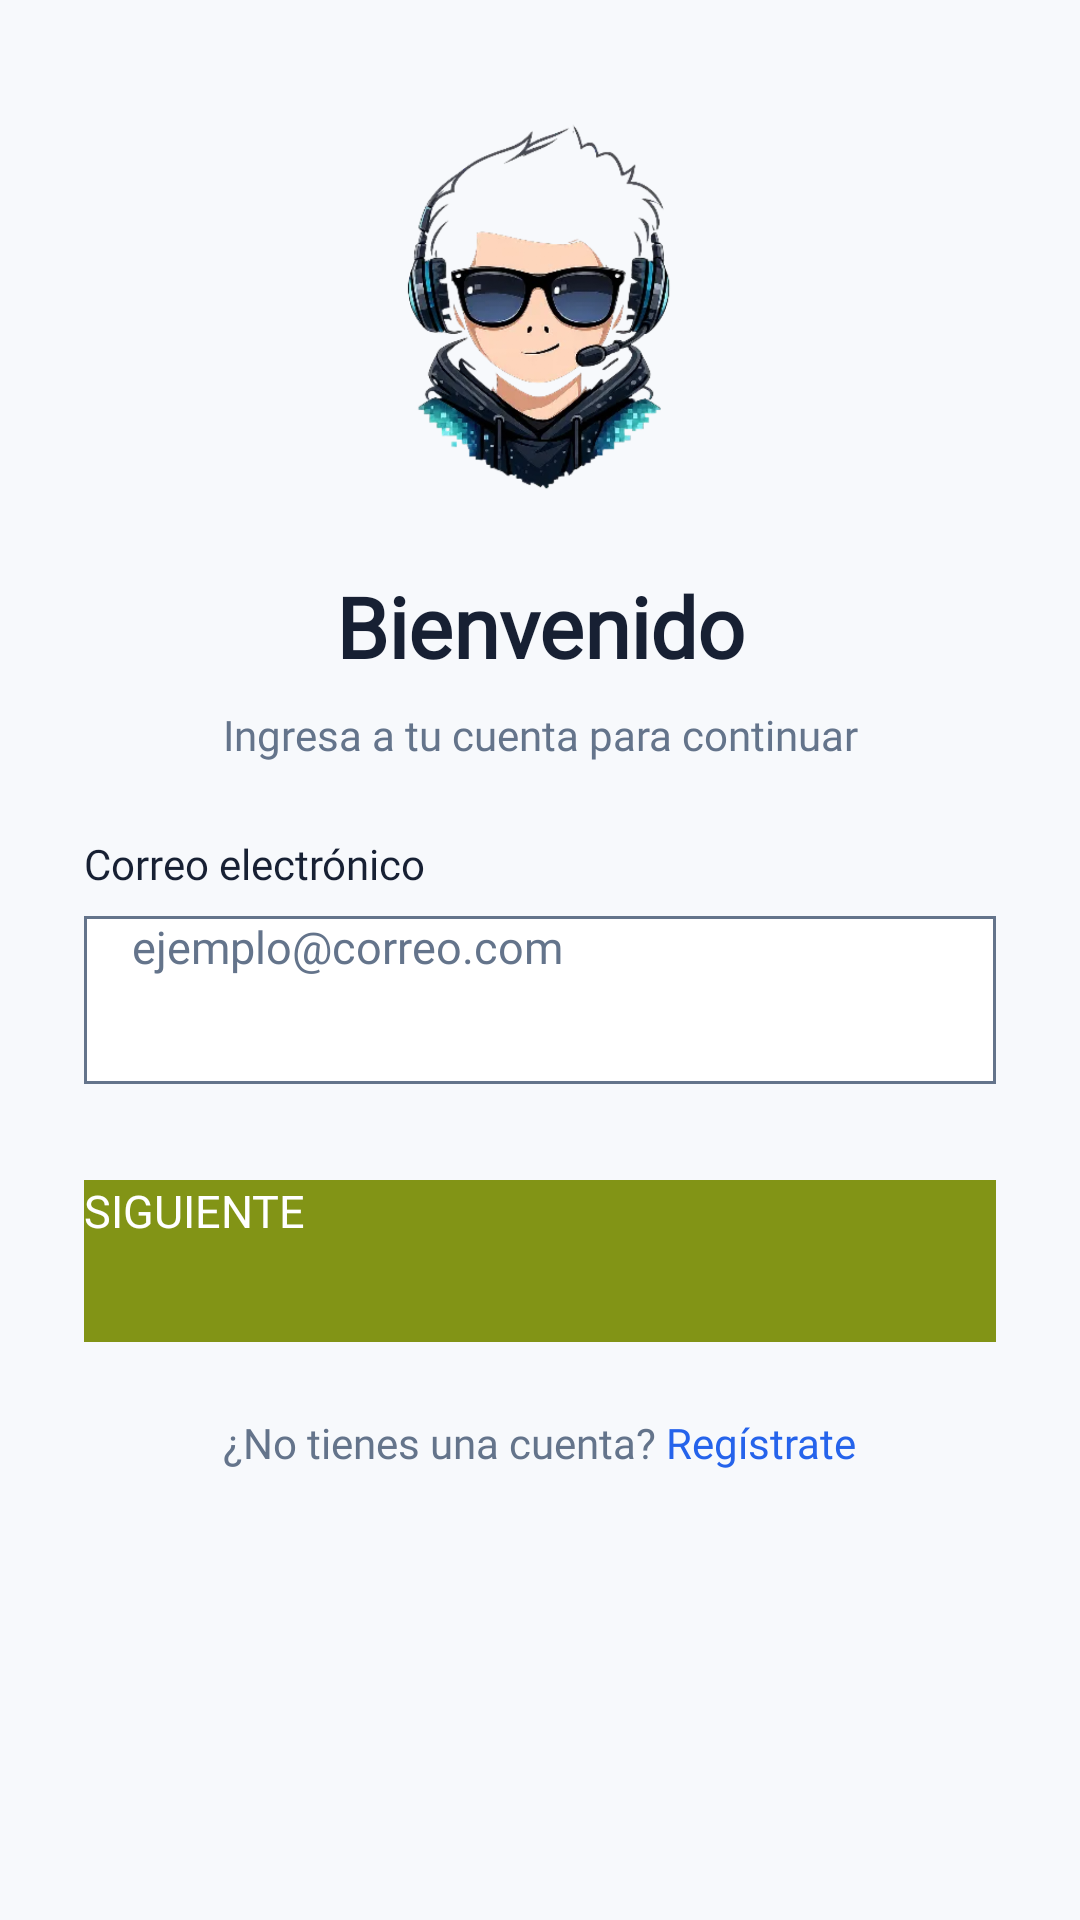

Android layout source for this screen:
<!-- AndroidManifest.xml: application theme Theme.AppIoT -->
<!-- res/layout/activity_login.xml -->
<?xml version="1.0" encoding="utf-8"?>

<ScrollView
    xmlns:android="http://schemas.android.com/apk/res/android"
    xmlns:app="http://schemas.android.com/apk/res-auto"
    android:layout_width="match_parent"
    android:layout_height="match_parent"
    android:background="@color/app_background"
    android:fillViewport="true"
    android:fitsSystemWindows="true">

    <LinearLayout
        android:layout_width="match_parent"
        android:layout_height="wrap_content"
        android:layout_gravity="center"
        android:gravity="center_horizontal"
        android:orientation="vertical"
        android:paddingStart="28dp"
        android:paddingEnd="28dp"
        android:paddingTop="28dp"
        android:paddingBottom="48dp">

        <ImageView
            android:id="@+id/ivLoginLogo"
            android:layout_width="190dp"
            android:layout_height="150dp"
            android:contentDescription="Logotipo SYNTRA"
            android:src="@drawable/logo"
            android:scaleType="fitCenter" />

        <TextView
            android:id="@+id/tvMainTitle"
            android:layout_width="match_parent"
            android:layout_height="wrap_content"
            android:layout_marginTop="12dp"
            android:fontFamily="@font/outfit_bold"
            android:text="Bienvenido"
            android:textAlignment="center"
            android:textColor="@color/text_primary"
            android:textSize="28sp"
            android:textStyle="bold" />

        <TextView
            android:id="@+id/tvStepDescription"
            android:layout_width="match_parent"
            android:layout_height="wrap_content"
            android:layout_marginTop="8dp"
            android:layout_marginBottom="24dp"
            android:fontFamily="@font/outfit_regular"
            android:text="Ingresa a tu cuenta para continuar"
            android:textAlignment="center"
            android:textColor="@color/text_secondary"
            android:textSize="14sp" />

        <LinearLayout
            android:id="@+id/layoutStep1"
            android:layout_width="match_parent"
            android:layout_height="wrap_content"
            android:orientation="vertical"
            android:visibility="visible">

            <TextView
                android:layout_width="match_parent"
                android:layout_height="wrap_content"
                android:fontFamily="@font/outfit_semibold"
                android:text="Correo electrónico"
                android:textColor="@color/text_primary"
                android:textSize="14sp" />

            <EditText
                android:id="@+id/etEmail"
                android:layout_width="match_parent"
                android:layout_height="56dp"
                android:layout_marginTop="8dp"
                android:layout_marginBottom="16dp"
                android:autofillHints="emailAddress"
                android:background="@drawable/bg_input"
                android:fontFamily="@font/outfit_medium"
                android:hint="ejemplo@correo.com"
                android:inputType="textEmailAddress"
                android:paddingStart="16dp"
                android:paddingEnd="16dp"
                android:textColor="@color/text_primary"
                android:textColorHint="@color/text_secondary"
                android:textSize="15sp" />
        </LinearLayout>

        <LinearLayout
            android:id="@+id/layoutStep2"
            android:layout_width="match_parent"
            android:layout_height="wrap_content"
            android:orientation="vertical"
            android:visibility="gone">

            <TextView
                android:layout_width="match_parent"
                android:layout_height="wrap_content"
                android:fontFamily="@font/outfit_semibold"
                android:text="Contraseña"
                android:textColor="@color/text_primary"
                android:textSize="14sp" />

            <EditText
                android:id="@+id/etPassword"
                android:layout_width="match_parent"
                android:layout_height="56dp"
                android:layout_marginTop="8dp"
                android:layout_marginBottom="12dp"
                android:autofillHints="password"
                android:background="@drawable/bg_input"
                android:fontFamily="@font/outfit_medium"
                android:hint="Ingresa tu contraseña"
                android:inputType="textPassword"
                android:paddingStart="16dp"
                android:paddingEnd="16dp"
                android:textColor="@color/text_primary"
                android:textColorHint="@color/text_secondary"
                android:textSize="15sp" />

            <TextView
                android:id="@+id/tvForgotPassword"
                android:layout_width="match_parent"
                android:layout_height="wrap_content"
                android:fontFamily="@font/outfit_semibold"
                android:gravity="end"
                android:padding="8dp"
                android:text="¿Olvidaste tu contraseña?"
                android:textColor="@color/primary"
                android:textSize="13sp" />
        </LinearLayout>

        <androidx.appcompat.widget.AppCompatButton
            android:id="@+id/btnLoginAction"
            android:layout_width="match_parent"
            android:layout_height="54dp"
            android:layout_marginTop="16dp"
            android:background="@drawable/bg_button"
            android:backgroundTint="@null"
            app:backgroundTint="@null"
            android:fontFamily="@font/outfit_semibold"
            android:stateListAnimator="@null"
            android:text="SIGUIENTE"
            android:textColor="@color/white"
            android:textSize="15sp" />

        <LinearLayout
            android:id="@+id/llRegisterContainer"
            android:layout_width="wrap_content"
            android:layout_height="wrap_content"
            android:layout_marginTop="24dp"
            android:gravity="center"
            android:orientation="horizontal">

            <TextView
                android:layout_width="wrap_content"
                android:layout_height="wrap_content"
                android:fontFamily="@font/outfit_regular"
                android:text="¿No tienes una cuenta? "
                android:textColor="@color/text_secondary"
                android:textSize="14sp" />

            <TextView
                android:id="@+id/tvRegister"
                android:layout_width="wrap_content"
                android:layout_height="wrap_content"
                android:fontFamily="@font/outfit_semibold"
                android:text="Regístrate"
                android:textColor="@color/primary"
                android:textSize="14sp" />

        </LinearLayout>

    </LinearLayout>
</ScrollView>
<!-- resources referenced by this layout -->
<resources>
  <color name="app_background">#F7F9FC</color>
  <color name="primary">#2563EB</color>
  <color name="text_primary">#172033</color>
  <color name="text_secondary">#64748B</color>
  <color name="white">#FFFFFFFF</color>
  <!-- drawable bg_button (drawable) -->
  <?xml version="1.0" encoding="utf-8"?>
  <shape xmlns:android="http://schemas.android.com/apk/res/android">
      <solid android:color="#829416" />
      <corners android:radius="0dp" />
  </shape>
  <!-- drawable bg_input (drawable) -->
  <?xml version="1.0" encoding="utf-8"?>
  
  <shape xmlns:android="http://schemas.android.com/apk/res/android"
      android:shape="rectangle">
  
      <solid android:color="@color/white" />
  
      <stroke
          android:width="1dp"
          android:color="@color/text_secondary" />
  
      <corners android:radius="0dp" />
  
  </shape>
  <!-- drawable logo: png bitmap (drawable, 399079 bytes) -->
  <style name="Theme.AppIoT" parent="Base.Theme.AppIoT" />
  <style name="Base.Theme.AppIoT" parent="Theme.Material3.Light.NoActionBar">
  
          <item name="colorPrimary">@color/primary</item>
          <item name="colorOnPrimary">@color/white</item>
          <item name="colorSecondary">@color/primary_light</item>
  
          <item name="android:colorBackground">@color/app_background</item>
          <item name="colorSurface">@color/surface</item>
          <item name="colorOnSurface">@color/text_primary</item>
  
          <item name="android:statusBarColor">@color/app_background</item>
          <item name="android:windowLightStatusBar">true</item>
  
          <item name="android:navigationBarColor">@color/app_background</item>
  
          <item name="android:fontFamily">@font/outfit_regular</item>
      </style>
  <color name="primary_light">#DBEAFE</color>
  <color name="surface">#FFFFFF</color>
</resources>
